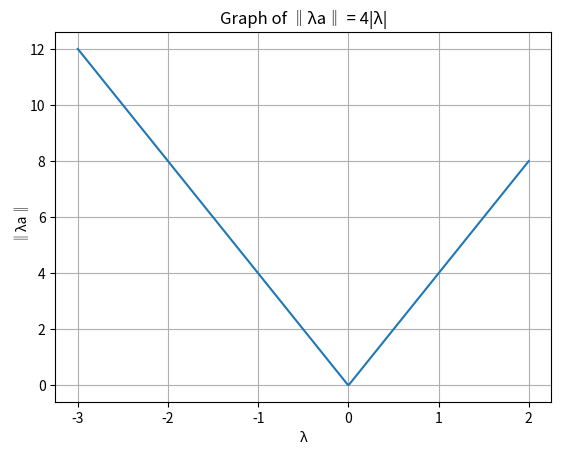

Reproduce this figure in Python.
import numpy as np
import matplotlib.pyplot as plt

# Define range of λ
lmbda = np.linspace(-3, 2, 400)
y = 4 * np.abs(lmbda)

# Simple 2D plot
plt.plot(lmbda, y)
plt.xlabel("λ")
plt.ylabel("‖λa‖")
plt.title("Graph of ‖λa‖ = 4|λ|")
plt.grid(True)
plt.show()
